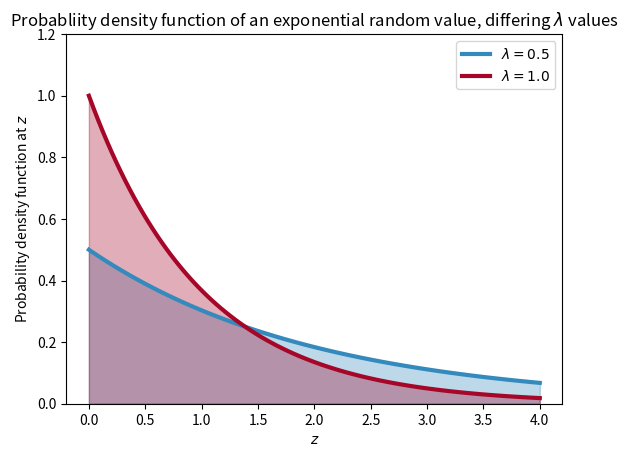

Generate this figure with matplotlib:
import numpy as np
import scipy.stats as stats
from matplotlib import pyplot as plt

a = np.linspace(0, 4, 100)
expo = stats.expon
lambda_ = [0.5, 1]
colors = ["#348ABD", "#A60628"]

for l, c in zip(lambda_, colors):
    # 線を描く
    plt.plot(a, expo.pdf(a, scale=1. / l),\
             lw=3, color=c, label="$\lambda = %.1f$" % l)
    # 線とx軸の間を塗りつぶす
    plt.fill_between(a, expo.pdf(a, scale=1. / l),\
                     color=c, alpha=.33)

plt.legend()
plt.ylabel("Probability density function at $z$")
plt.xlabel("$z$")
plt.ylim(0, 1.2)
plt.title("Probabliity density function of an exponential "\
          "random value, differing $\lambda$ values")
plt.show()
